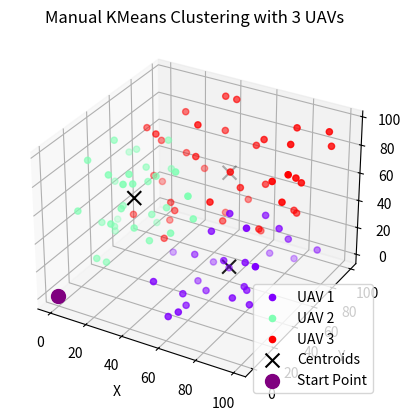

Generate this figure with matplotlib:
import numpy as np
import matplotlib.pyplot as plt
import matplotlib.cm as cm

# Helper function to calculate Euclidean distance (Pythagoras)
def calculate_distance(point, centroid):
    return np.sqrt(np.sum((point - centroid)**2))

# Manual KMeans clustering using Pythagorean distance formula
def manual_kmeans_clustering(points, num_uavs, max_iter=300):
    # Step 1: Randomly initialize centroids
    np.random.seed(42)
    centroids = points[np.random.choice(points.shape[0], num_uavs, replace=False)]
    
    for iteration in range(max_iter):
        # Step 2: Assign points to the nearest centroid
        clusters = [[] for _ in range(num_uavs)]  # Empty lists for each cluster

        for point in points:
            distances = [calculate_distance(point, centroid) for centroid in centroids]
            closest_centroid = np.argmin(distances)
            clusters[closest_centroid].append(point)

        # Step 3: Recompute centroids
        new_centroids = np.array([np.mean(cluster, axis=0) if len(cluster) > 0 else centroids[i] for i, cluster in enumerate(clusters)])

        # Step 4: Check for convergence (if centroids do not change)
        if np.allclose(new_centroids, centroids):
            print(f"Converged after {iteration+1} iterations")
            break

        centroids = new_centroids  # Update centroids for next iteration

    return clusters, centroids

# Plotting the manually computed KMeans clusters
def plot_manual_kmeans(points, clusters, centroids, num_uavs):
    fig = plt.figure()
    ax = fig.add_subplot(111, projection='3d')
    ax.set_title(f'Manual KMeans Clustering with {num_uavs} UAVs')

    colors = cm.rainbow(np.linspace(0, 1, num_uavs))

    for i, cluster in enumerate(clusters):
        cluster_points = np.array(cluster)
        ax.scatter(cluster_points[:, 0], cluster_points[:, 1], cluster_points[:, 2], color=colors[i], label=f'UAV {i+1}')
    
    # Plot centroids
    ax.scatter(centroids[:, 0], centroids[:, 1], centroids[:, 2], c='black', s=100, marker='x', label='Centroids')

    # Plot start point
    ax.scatter(0, 0, 0, c='purple', s=100, marker='o', label='Start Point')

    ax.set_xlabel('X')
    ax.set_ylabel('Y')
    ax.set_zlabel('Z')
    ax.legend()
    plt.show()

# Generate random points and run manual KMeans
def run_manual_kmeans_clustering(num_points=100, num_uavs=3):
    # Generate random 3D points
    np.random.seed(42)
    points = np.random.rand(num_points, 3) * 100

    # Run manual KMeans clustering
    clusters, centroids = manual_kmeans_clustering(points, num_uavs)

    # Plot the results
    plot_manual_kmeans(points, clusters, centroids, num_uavs)

    return clusters, centroids

# Example usage
clusters, centroids = run_manual_kmeans_clustering(num_points=100, num_uavs=3)

# Print out the clusters and centroids
for i, cluster in enumerate(clusters):
    print(f"\nUAV {i+1} has {len(cluster)} points.")
    print(f"Centroid of UAV {i+1} is at {centroids[i]}")

